The GitHub repository reyhangandaresta183/TUBES-KSI contains a labelled image folder "dataset-sawi" with 2 categories: data sawi ada hama, data sawi tanpa hama. Examples follow, each with its label.

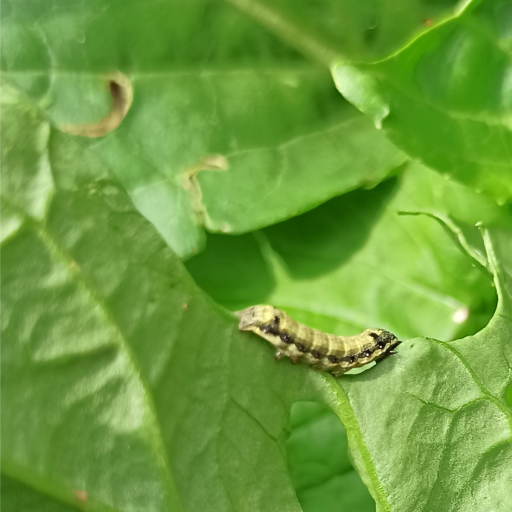
Label: data sawi ada hama

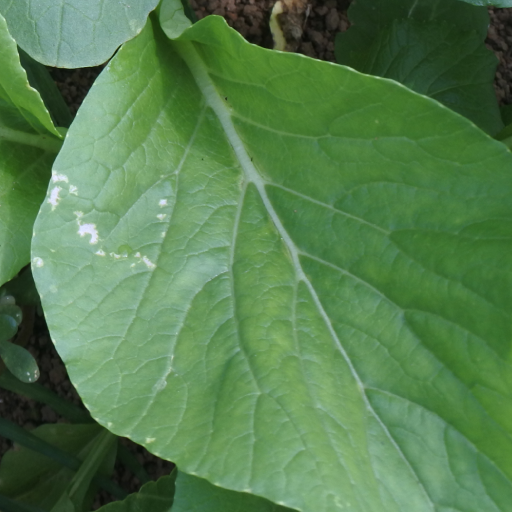
Label: data sawi tanpa hama

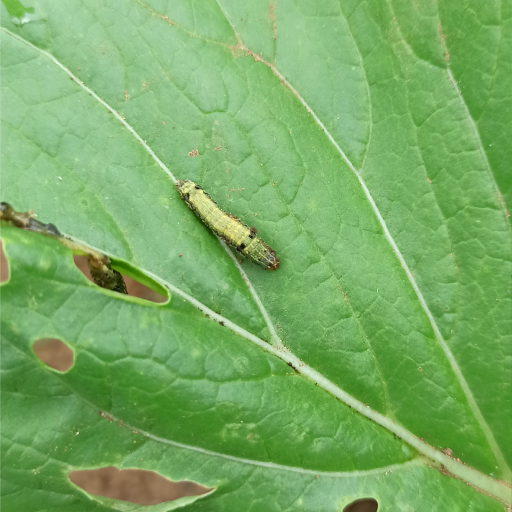
Label: data sawi ada hama

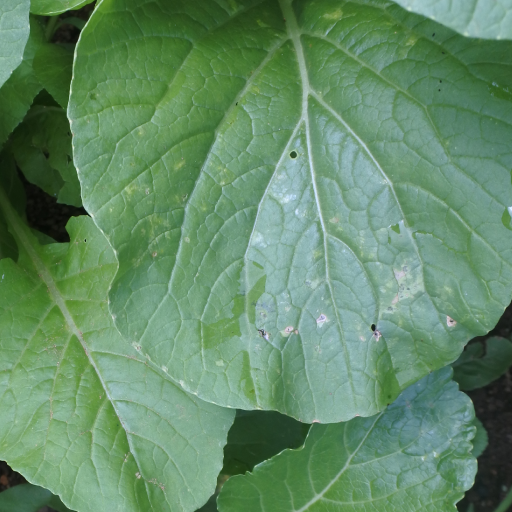
Label: data sawi tanpa hama

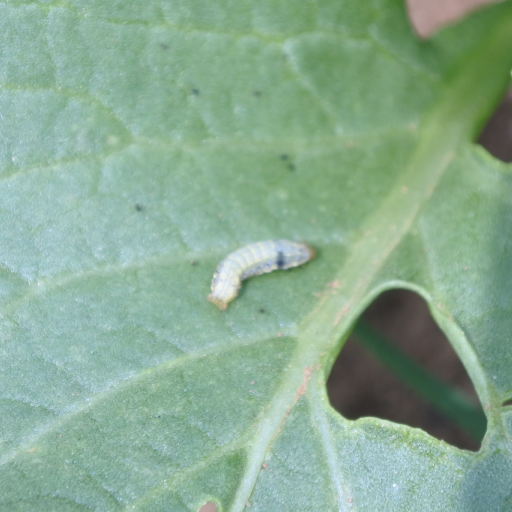
Label: data sawi ada hama

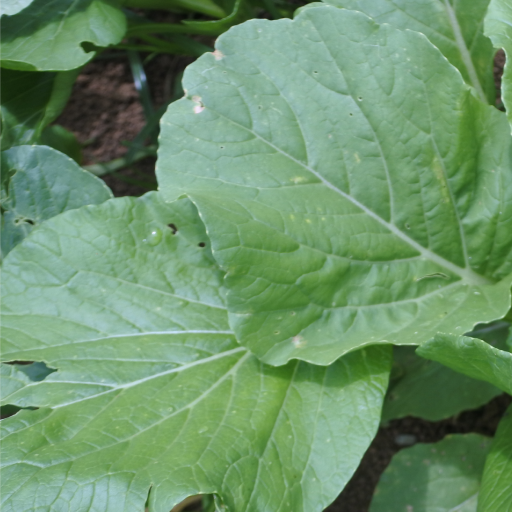
Label: data sawi tanpa hama
